Dataset: Alzheimer_s Dataset (GitHub, Asik007/BME240_ML). Classes: mild demented, moderate demented, non demented, very mild demented.

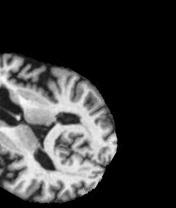
Label: mild demented

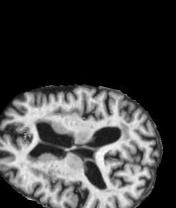
Label: very mild demented

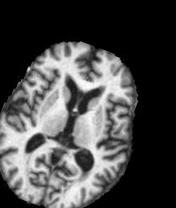
Label: moderate demented

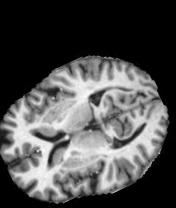
Label: non demented

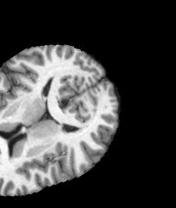
Label: non demented

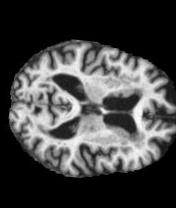
Label: very mild demented
